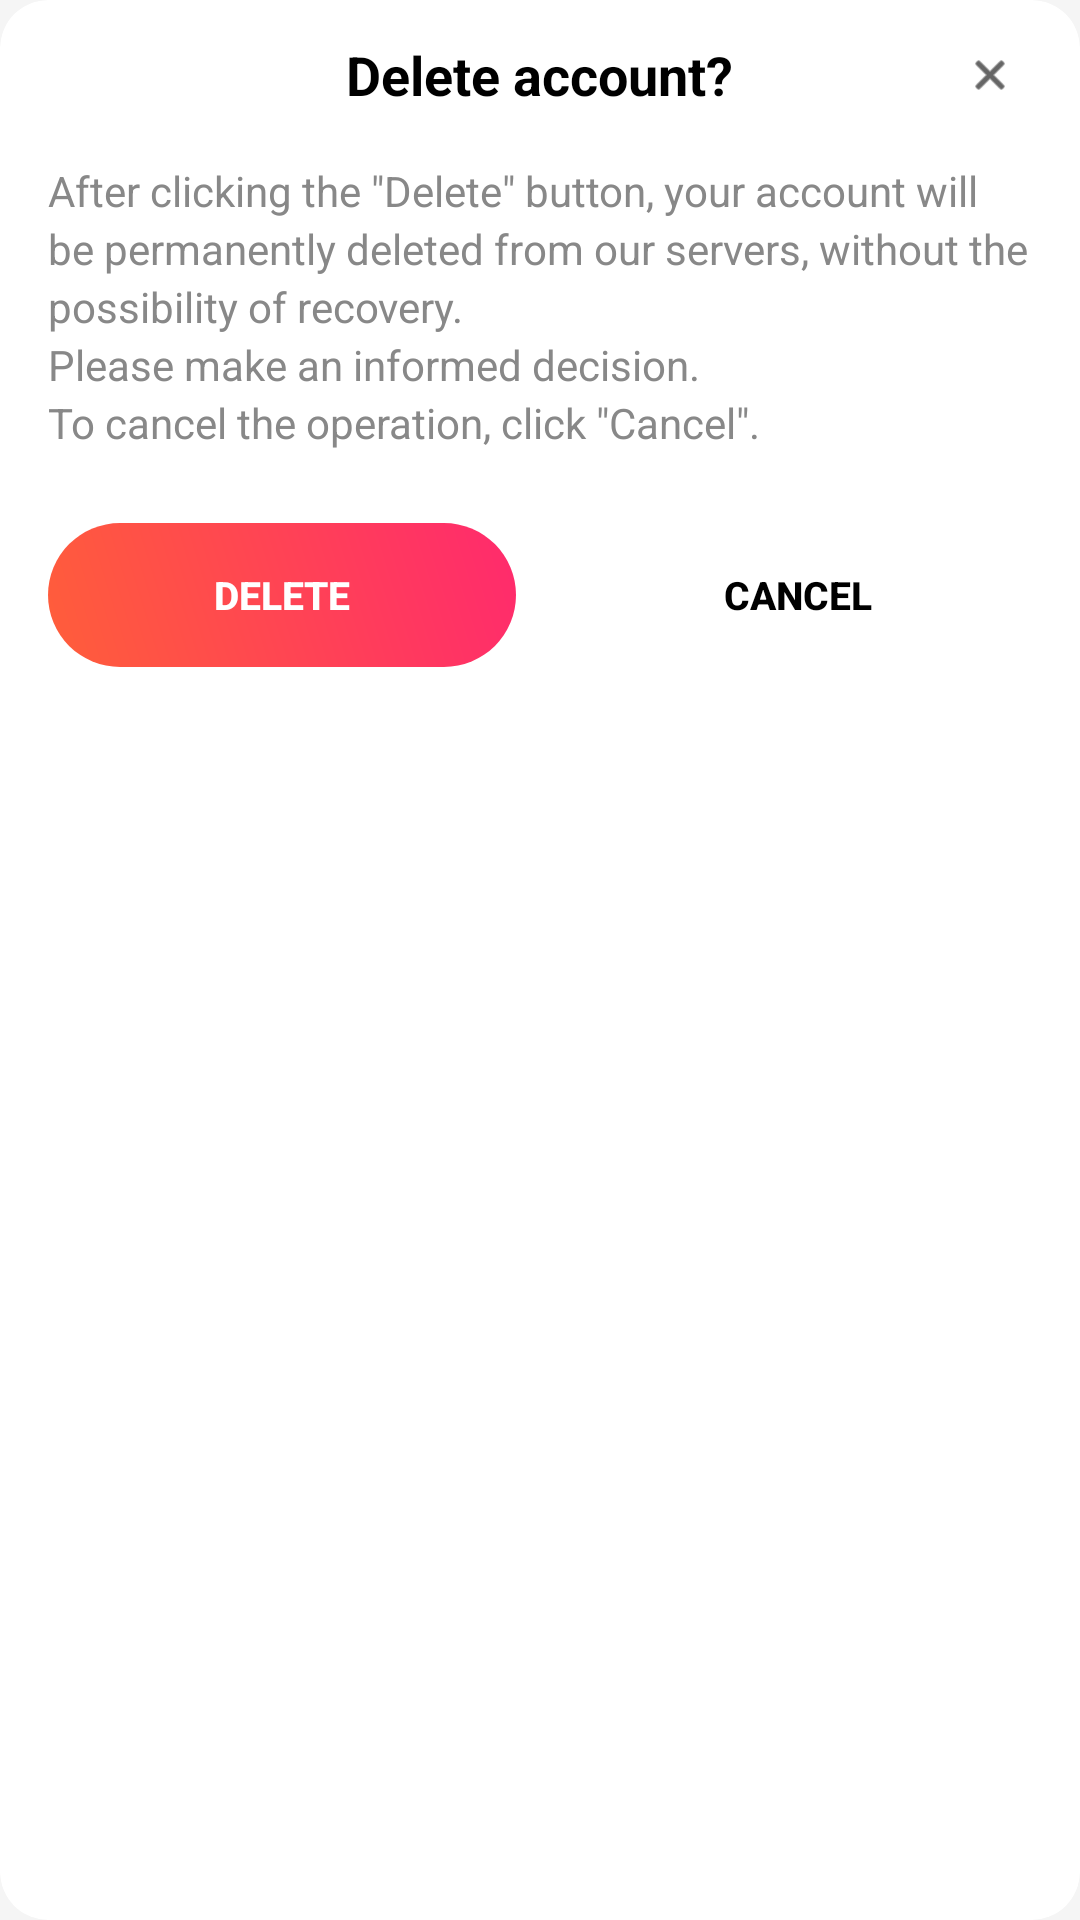

Layout XML and referenced resources for this Android screen:
<!-- AndroidManifest.xml: application theme Theme.MyNewTime -->
<!-- res/layout/dialog_delete_account.xml -->
<?xml version="1.0" encoding="utf-8"?>
<androidx.cardview.widget.CardView xmlns:android="http://schemas.android.com/apk/res/android"
    xmlns:app="http://schemas.android.com/apk/res-auto"
    android:layout_width="match_parent"
    android:layout_height="wrap_content"
    android:layout_margin="24dp"
    app:cardBackgroundColor="@color/cardDynamic"
    app:cardCornerRadius="16dp"
    app:cardElevation="0dp">

    <LinearLayout
        android:layout_width="match_parent"
        android:layout_height="wrap_content"
        android:orientation="vertical">

        <RelativeLayout
            android:layout_width="match_parent"
            android:layout_height="50dp"
            android:paddingHorizontal="16dp">

            <TextView
                android:id="@+id/dialog_title"
                android:layout_width="wrap_content"
                android:layout_height="wrap_content"
                android:layout_centerInParent="true"
                android:text="@string/dialog_delete_account_title"
                android:textColor="@color/textDynamic"
                android:textSize="18sp"
                android:textStyle="bold" />

            <ImageView
                android:id="@+id/dialog_close_btn"
                android:layout_width="28dp" 
                android:layout_height="28dp"
                android:layout_alignParentEnd="true"
                android:layout_alignParentRight="true"
                android:layout_centerVertical="true"
                android:background="@drawable/bg_close_circle"
                android:padding="6dp" 
                android:clickable="true"
                android:focusable="true"
                android:src="@android:drawable/ic_menu_close_clear_cancel"
                app:tint="@color/textDynamic" />
        </RelativeLayout>

        <TextView
            android:id="@+id/dialog_description_text"
            android:layout_width="match_parent"
            android:layout_height="wrap_content"
            android:layout_marginHorizontal="16dp"
            android:layout_marginBottom="24dp"
            android:layout_marginTop="4dp"
            android:text="@string/dialog_delete_account_desc"
            android:textColor="@color/textGrayDynamic"
            android:textSize="14sp"
            android:lineSpacingExtra="3dp" />

        <LinearLayout
            android:layout_width="match_parent"
            android:layout_height="wrap_content"
            android:orientation="horizontal"
            android:layout_marginHorizontal="16dp"
            android:layout_marginBottom="24dp" 
            android:weightSum="2">

            <Button
                android:id="@+id/dialog_btn_delete"
                android:layout_width="0dp"
                android:layout_height="48dp"
                android:layout_weight="1"
                android:layout_marginEnd="8dp"
                android:background="@drawable/bg_button_grapefruit"
                android:clickable="true"
                android:focusable="true"
                android:foreground="@drawable/ripple_button_grapefruit"
                android:stateListAnimator="@null"
                android:text="@string/btn_delete_uppercase"
                android:textColor="@android:color/white"
                android:textSize="13sp"
                android:textStyle="bold" />

            <Button
                android:id="@+id/dialog_btn_cancel"
                android:layout_width="0dp"
                android:layout_height="48dp"
                android:layout_weight="1"
                android:layout_marginStart="8dp"
                android:background="@drawable/bg_button_gray"
                android:clickable="true"
                android:focusable="true"
                android:foreground="@drawable/ripple_button_gray"
                android:stateListAnimator="@null"
                android:text="@string/btn_cancel_uppercase"
                android:textColor="@color/textDynamic"
                android:textSize="13sp"
                android:textStyle="bold" />
        </LinearLayout>
    </LinearLayout>
</androidx.cardview.widget.CardView>
<!-- resources referenced by this layout -->
<resources>
  <color name="cardDynamic">#FFFFFF</color>
  <color name="textDynamic">#000000</color>
  <color name="textGrayDynamic">#888888</color>
  <!-- drawable bg_button_grapefruit (drawable) -->
  <?xml version="1.0" encoding="utf-8"?>
  <shape xmlns:android="http://schemas.android.com/apk/res/android">
      <gradient
          android:startColor="#FF5E3A"
          android:endColor="#FF2A6D"
          android:angle="45" /> 
      <corners android:radius="28dp"/> 
  </shape>
  <!-- drawable bg_button_gray (drawable) -->
  <?xml version="1.0" encoding="utf-8"?>
  <shape xmlns:android="http://schemas.android.com/apk/res/android">
      <solid android:color="@color/cardDynamic" /> 
      
      <corners android:radius="24dp" /> 
  </shape>
  <!-- drawable bg_close_circle (drawable) -->
  <?xml version="1.0" encoding="utf-8"?>
  <ripple xmlns:android="http://schemas.android.com/apk/res/android"
      android:color="@color/rippleDynamic"> <item>
          <shape android:shape="oval">
              <solid android:color="@color/cardDynamic" />
          </shape>
      </item>
  </ripple>
  <!-- drawable ripple_button_grapefruit (drawable) -->
  <?xml version="1.0" encoding="utf-8"?>
  <ripple xmlns:android="http://schemas.android.com/apk/res/android"
      android:color="#40FFFFFF"> 
      <item android:id="@android:id/mask">
          <shape android:shape="rectangle">
              <solid android:color="@android:color/black" />
              <corners android:radius="28dp" /> 
          </shape>
      </item>
  </ripple>
  <!-- drawable ripple_button_gray (drawable) -->
  <?xml version="1.0" encoding="utf-8"?>
  <ripple xmlns:android="http://schemas.android.com/apk/res/android"
      android:color="@color/rippleDynamic"> <item android:id="@android:id/mask">
          <shape android:shape="rectangle">
              <solid android:color="@android:color/white" />
              <corners android:radius="24dp" /> </shape>
      </item>
  </ripple>
  <string name="btn_cancel_uppercase">CANCEL</string>
  <string name="btn_delete_uppercase">DELETE</string>
  <string name="dialog_delete_account_desc">After clicking the \"Delete\" button, your account will be permanently deleted from our servers, without the possibility of recovery.\nPlease make an informed decision.\nTo cancel the operation, click \"Cancel\".</string>
  <string name="dialog_delete_account_title">Delete account?</string>
  <style name="Theme.MyNewTime" parent="Theme.AppCompat.DayNight.NoActionBar">
          <item name="colorPrimary">@color/burgundyRed</item>
          
          <item name="colorPrimaryDark">@color/bgDynamic</item>
          <item name="android:windowBackground">@color/bgDynamic</item>
          
          <item name="colorAccent">@color/burgundyRed</item>
          <item name="colorControlHighlight">#33888888</item>
      </style>
  <color name="rippleDynamic">#33000000</color>
  <color name="burgundyRed">#FA8072</color>
  <color name="bgDynamic">#F5F5F5</color>
</resources>
